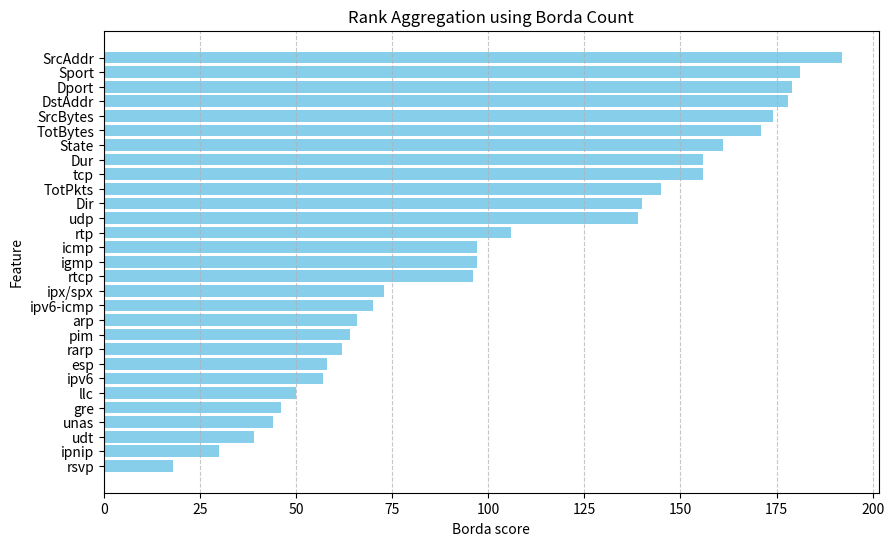

Write Python code to recreate this figure.
import matplotlib.pyplot as plt
from collections import defaultdict

# Data ranking dari berbagai metode
rankings = {
    'skb_chi2': ['SrcBytes', 'TotBytes', 'SrcAddr', 'DstAddr', 'Sport', 'Dport', 'TotPkts', 'State', 'Dur', 'tcp', 'Dir', 'udp', 'icmp', 'igmp', 'rtp', 'rtcp', 'arp', 'ipv6-icmp', 'ipx/spx', 'ipv6', 'pim', 'udt', 'esp', 'rarp', 'unas', 'llc', 'gre', 'rsvp', 'ipnip'], 
    'skb_af': ['State', 'tcp', 'udp', 'Dir', 'Sport', 'DstAddr', 'Dport', 'SrcAddr', 'SrcBytes', 'Dur', 'icmp', 'TotBytes', 'TotPkts', 'igmp', 'rtp', 'rtcp', 'arp', 'ipv6-icmp', 'ipx/spx', 'ipv6', 'pim', 'udt', 'esp', 'rarp', 'unas', 'llc', 'gre', 'rsvp', 'ipnip'], 
    'skb_mi': ['SrcAddr', 'DstAddr', 'Dur', 'TotBytes', 'Dport', 'Sport', 'SrcBytes', 'State', 'TotPkts', 'Dir', 'udp', 'tcp', 'icmp', 'gre', 'llc', 'ipv6-icmp', 'pim', 'rtp', 'rtcp', 'rarp', 'igmp', 'arp', 'rsvp', 'udt', 'esp', 'ipv6', 'unas', 'ipnip', 'ipx/spx'], 
    'vt': ['TotBytes', 'SrcBytes', 'SrcAddr', 'DstAddr', 'Dport', 'Sport', 'TotPkts', 'Dur', 'State', 'Dir', 'udp', 'tcp', 'icmp', 'igmp', 'rtp', 'rtcp', 'arp', 'ipv6-icmp', 'ipx/spx', 'ipv6', 'pim', 'udt', 'esp', 'rarp', 'unas', 'llc', 'gre', 'rsvp', 'ipnip'], 
    'be': ['SrcAddr', 'Sport', 'Dport', 'tcp', 'SrcBytes', 'DstAddr', 'TotBytes', 'Dur', 'State', 'TotPkts', 'udp', 'Dir', 'rtp', 'rarp', 'ipx/spx', 'rtcp', 'igmp', 'ipnip', 'unas', 'gre', 'pim', 'ipv6', 'llc', 'esp', 'icmp', 'ipv6-icmp', 'arp', 'rsvp', 'udt'], 
    'rfe': ['SrcAddr', 'Dport', 'Sport', 'tcp', 'SrcBytes', 'DstAddr', 'TotBytes', 'Dur', 'State', 'TotPkts', 'Dir', 'udp', 'rtp', 'esp', 'rtcp', 'rarp', 'ipx/spx', 'ipnip', 'igmp', 'unas', 'llc', 'gre', 'pim', 'ipv6', 'icmp', 'ipv6-icmp', 'arp', 'udt', 'rsvp'], 
    'sfm_tb': ['SrcAddr', 'Sport', 'Dport', 'DstAddr', 'State', 'TotBytes', 'SrcBytes', 'Dur', 'TotPkts', 'tcp', 'udp', 'Dir', 'icmp', 'igmp', 'rtp', 'rtcp', 'arp', 'ipv6-icmp', 'ipx/spx', 'esp', 'ipv6', 'pim', 'llc', 'udt', 'unas', 'rarp', 'gre', 'rsvp', 'ipnip'], 
}

# Menghitung skor Borda untuk setiap fitur
borda_scores = defaultdict(int)
n_methods = len(rankings)

for ranking in rankings.values():
    for position, feature in enumerate(ranking):
        borda_scores[feature] += (len(ranking) - position)  # Skor dihitung berdasarkan posisi ranking

# Mengurutkan fitur berdasarkan skor tertinggi
sorted_features = sorted(borda_scores.items(), key=lambda x: x[1], reverse=True)

# Memisahkan fitur dan skor untuk plotting
features, scores = zip(*sorted_features)

# Visualisasi hasil dengan bar chart
plt.figure(figsize=(10, 6))
plt.barh(features[::-1], scores[::-1], color='skyblue')  # Dibalik agar ranking tertinggi di atas
# plt.xlabel("Skor Borda")
plt.xlabel("Borda score")
# plt.ylabel("Fitur")
plt.ylabel("Feature")
plt.title("Rank Aggregation using Borda Count")
plt.grid(axis='x', linestyle='--', alpha=0.7)
plt.show()
